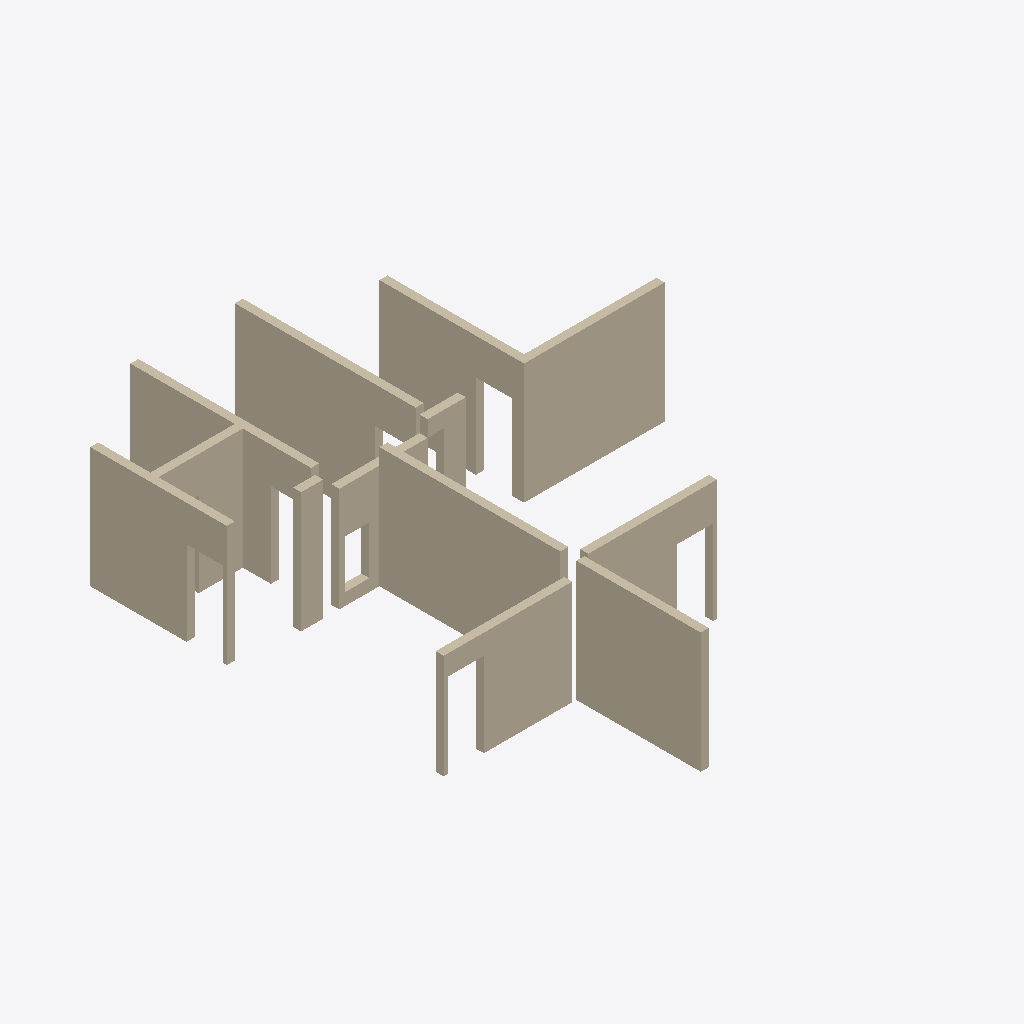
Isometric view of an IFC building model (IFC-SPF (STEP), schema IFC2X3, length unit millimetre), seen from the south-west, elements coloured by IFC class: 10 walls (beige).
Extent 10.7 m × 12.9 m × 3.0 m (x, y, z). Storeys (1): 3层平面图 at 6.00 m. Elements (10): 10 IfcWallStandardCase.

HEADER;
FILE_DESCRIPTION((''),'2;1');
FILE_NAME('','2023-05-09T17:23:04',(''),(''),'','BIMserver','');
FILE_SCHEMA(('IFC2X3'));
ENDSEC;
DATA;
#454=IFCPROJECT('1J5sbZvdvB_hhZ5d_ASqfT',#53,'项目编号',$,$,'项目名称','项目状态',(#136),#1);
#334=IFCSITE('1J5sbZvdvB_hhZ5d_ASqfV',#53,'Default',$,'',#335,$,$,.ELEMENT.,(42,21,31,181945),(-71,-3,-24,-263305),0.0,$,$);
#430=IFCBUILDING('1J5sbZvdvB_hhZ5d_ASqfS',#53,'',$,$,#431,$,'',.ELEMENT.,$,$,$);
#331=IFCBUILDINGSTOREY('1J5sbZvdvB_hhZ5dzrZwvH',#53,'3层平面图',$,$,#332,$,'3层平面图',.ELEMENT.,6000.00000000052);
#71=IFCWALLSTANDARDCASE('2mizY1$Uz9ZPrO7CbRg70Y',#53,'基本墙:住宅内墙- 200mm:247548',$,'基本墙:住宅内墙- 200mm:204728',#72,#73,'247548');
#68=IFCWALLSTANDARDCASE('2mizY1$Uz9ZPrO7CbRg70b',#53,'基本墙:住宅内墙- 200mm:247547',$,'基本墙:住宅内墙- 200mm:204728',#69,#70,'247547');
#62=IFCWALLSTANDARDCASE('2mizY1$Uz9ZPrO7CbRg70d',#53,'基本墙:住宅内墙- 200mm:247545',$,'基本墙:住宅内墙- 200mm:204728',#63,#64,'247545');
#52=IFCWALLSTANDARDCASE('2mizY1$Uz9ZPrO7CbRg70e',#53,'基本墙:住宅内墙- 200mm:247542',$,'基本墙:住宅内墙- 200mm:204728',#54,#55,'247542');
#65=IFCWALLSTANDARDCASE('2mizY1$Uz9ZPrO7CbRg70a',#53,'基本墙:住宅内墙- 200mm:247546',$,'基本墙:住宅内墙- 200mm:204728',#66,#67,'247546');
#74=IFCWALLSTANDARDCASE('2mizY1$Uz9ZPrO7CbRg70Z',#53,'基本墙:住宅内墙- 200mm:247549',$,'基本墙:住宅内墙- 200mm:204728',#75,#76,'247549');
#56=IFCWALLSTANDARDCASE('2mizY1$Uz9ZPrO7CbRg70f',#53,'基本墙:住宅内墙- 200mm:247543',$,'基本墙:住宅内墙- 200mm:204728',#57,#58,'247543');
#59=IFCWALLSTANDARDCASE('2mizY1$Uz9ZPrO7CbRg70c',#53,'基本墙:住宅内墙- 200mm:247544',$,'基本墙:住宅内墙- 200mm:204728',#60,#61,'247544');
#77=IFCWALLSTANDARDCASE('2mizY1$Uz9ZPrO7CbRg70W',#53,'基本墙:住宅内墙- 200mm:247550',$,'基本墙:住宅内墙- 200mm:204728',#78,#79,'247550');
#80=IFCWALLSTANDARDCASE('2mizY1$Uz9ZPrO7CbRg70X',#53,'基本墙:住宅内墙- 200mm:247551',$,'基本墙:住宅内墙- 200mm:204728',#81,#82,'247551');
ENDSEC;
